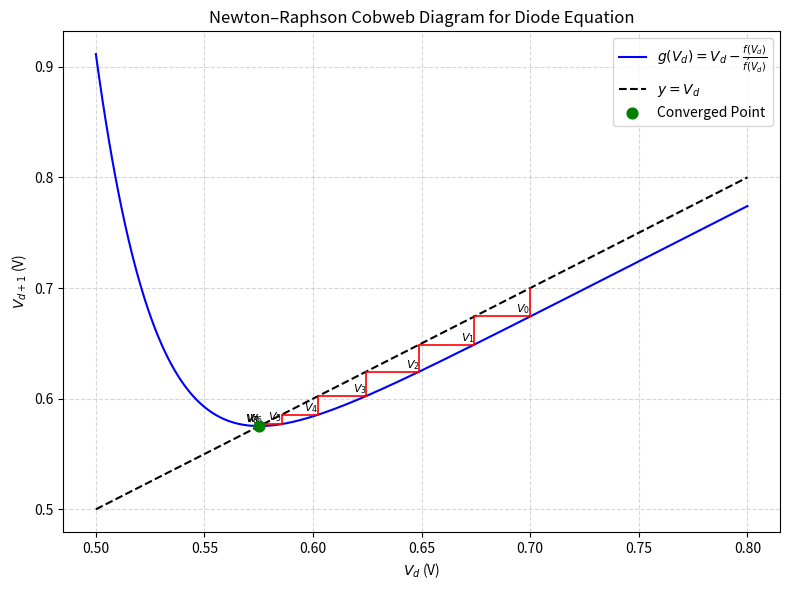

Python code for this plot:
"""
EEE3027: Integrated Circuit Design and Embedded Systems
Task 4 – SPICE Under the Hood

Newton–Raphson Iteration for Diode Circuit Simulation (Non Linear Equation Solving)
We consider a simple diode–resistor circuit:

     Vs ─────>|────── R ──
          │  Diode       │
          │              │
          └──────────────┘
                  |
                  GND

Kirchhoff’s Voltage Law (KVL):
    Vs - I*R - Vd = 0

Diode current (Shockley equation):
    I = Is * (exp(Vd / (n * Vt)) - 1)

Substituting gives:
    f(Vd) = Vs - R*Is*(exp(Vd / (n*Vt)) - 1) - Vd = 0

We solve f(Vd) = 0 for the diode voltage Vd using Newton–Raphson iteration,
and generate a cobweb diagram showing the iterative process.
"""

"""
EEE3027: Integrated Circuit Design and Embedded Systems
Task 4 – SPICE Under the Hood

Newton–Raphson Iteration for Diode Circuit Simulation
Improved Cobweb Diagram (y = x vs. Newton Update Function)
"""

import math
import pandas as pd
import numpy as np
import matplotlib.pyplot as plt

# --- Given parameters ---
Vs = 5.0        # Supply voltage (V)
R = 1000.0      # Resistance (Ω)
Is = 1e-12      # Diode saturation current (A)
n = 1.0         # Ideality factor
Vt = 0.0259     # Thermal voltage (V)

# --- Define nonlinear function and derivative ---
def f(Vd):
    return Vs - R * Is * (math.exp(Vd / (n * Vt)) - 1) - Vd

def df(Vd):
    return -R * Is * (math.exp(Vd / (n * Vt)) / (n * Vt)) - 1

# --- Newton–Raphson iteration parameters ---
Vd = 0.7           # Initial guess (V)
tolerance = 1e-6
max_iter = 20

# --- Store iteration results for table and plotting ---
results = []
Vd_values = [Vd]

for i in range(max_iter):
    f_val = f(Vd)
    df_val = df(Vd)
    Vd_new = Vd - f_val / df_val
    results.append({
        "Iteration": i + 1,
        "Vd (V)": Vd_new,
        "Change (V)": abs(Vd_new - Vd)
    })
    Vd_values.append(Vd_new)
    if abs(Vd_new - Vd) < tolerance:
        Vd = Vd_new
        break
    Vd = Vd_new

# --- Compute final diode current ---
I = Is * (math.exp(Vd / (n * Vt)) - 1)

# --- Display iteration table ---
df_results = pd.DataFrame(results)
print("\nNewton–Raphson Iteration Results:\n")
print(df_results.to_string(index=False, float_format="%.6e"))
print("\nFinal Results:")
print(f"Diode voltage (Vd): {Vd:.6f} V")
print(f"Diode current (I): {I:.6e} A")

# --- Cobweb diagram setup ---
x = np.linspace(0.5, 0.8, 400)
g = [val - f(val)/df(val) for val in x]  # Newton update function
y_line = x                               # y = x line

# Plot setup
plt.figure(figsize=(8, 6))
plt.plot(x, g, 'b', label=r'$g(V_d) = V_d - \frac{f(V_d)}{f\'(V_d)}$')
plt.plot(x, y_line, 'k--', label=r'$y = V_d$')

# Plot cobweb path
for i in range(len(Vd_values) - 1):
    x0, x1 = Vd_values[i], Vd_values[i+1]
    # vertical line to g(x)
    plt.plot([x0, x0], [x0, x1], color='red', lw=1.2)
    # horizontal line to y = x
    plt.plot([x0, x1], [x1, x1], color='red', lw=1.2)
    plt.text(x0, x1, f"$V_{{{i}}}$", fontsize=8, ha='right', va='bottom')

# Final converged point
plt.scatter(Vd_values[-1], Vd_values[-1], color='green', s=60, zorder=5, label='Converged Point')

plt.title("Newton–Raphson Cobweb Diagram for Diode Equation")
plt.xlabel(r"$V_d$ (V)")
plt.ylabel(r"$V_{d+1}$ (V)")
plt.grid(True, linestyle='--', alpha=0.5)
plt.legend()
plt.tight_layout()
plt.savefig("newton_cobweb_diagram.png", dpi=300)
plt.show()

print("\nCobweb diagram saved as 'newton_cobweb_diagram.png'.")
